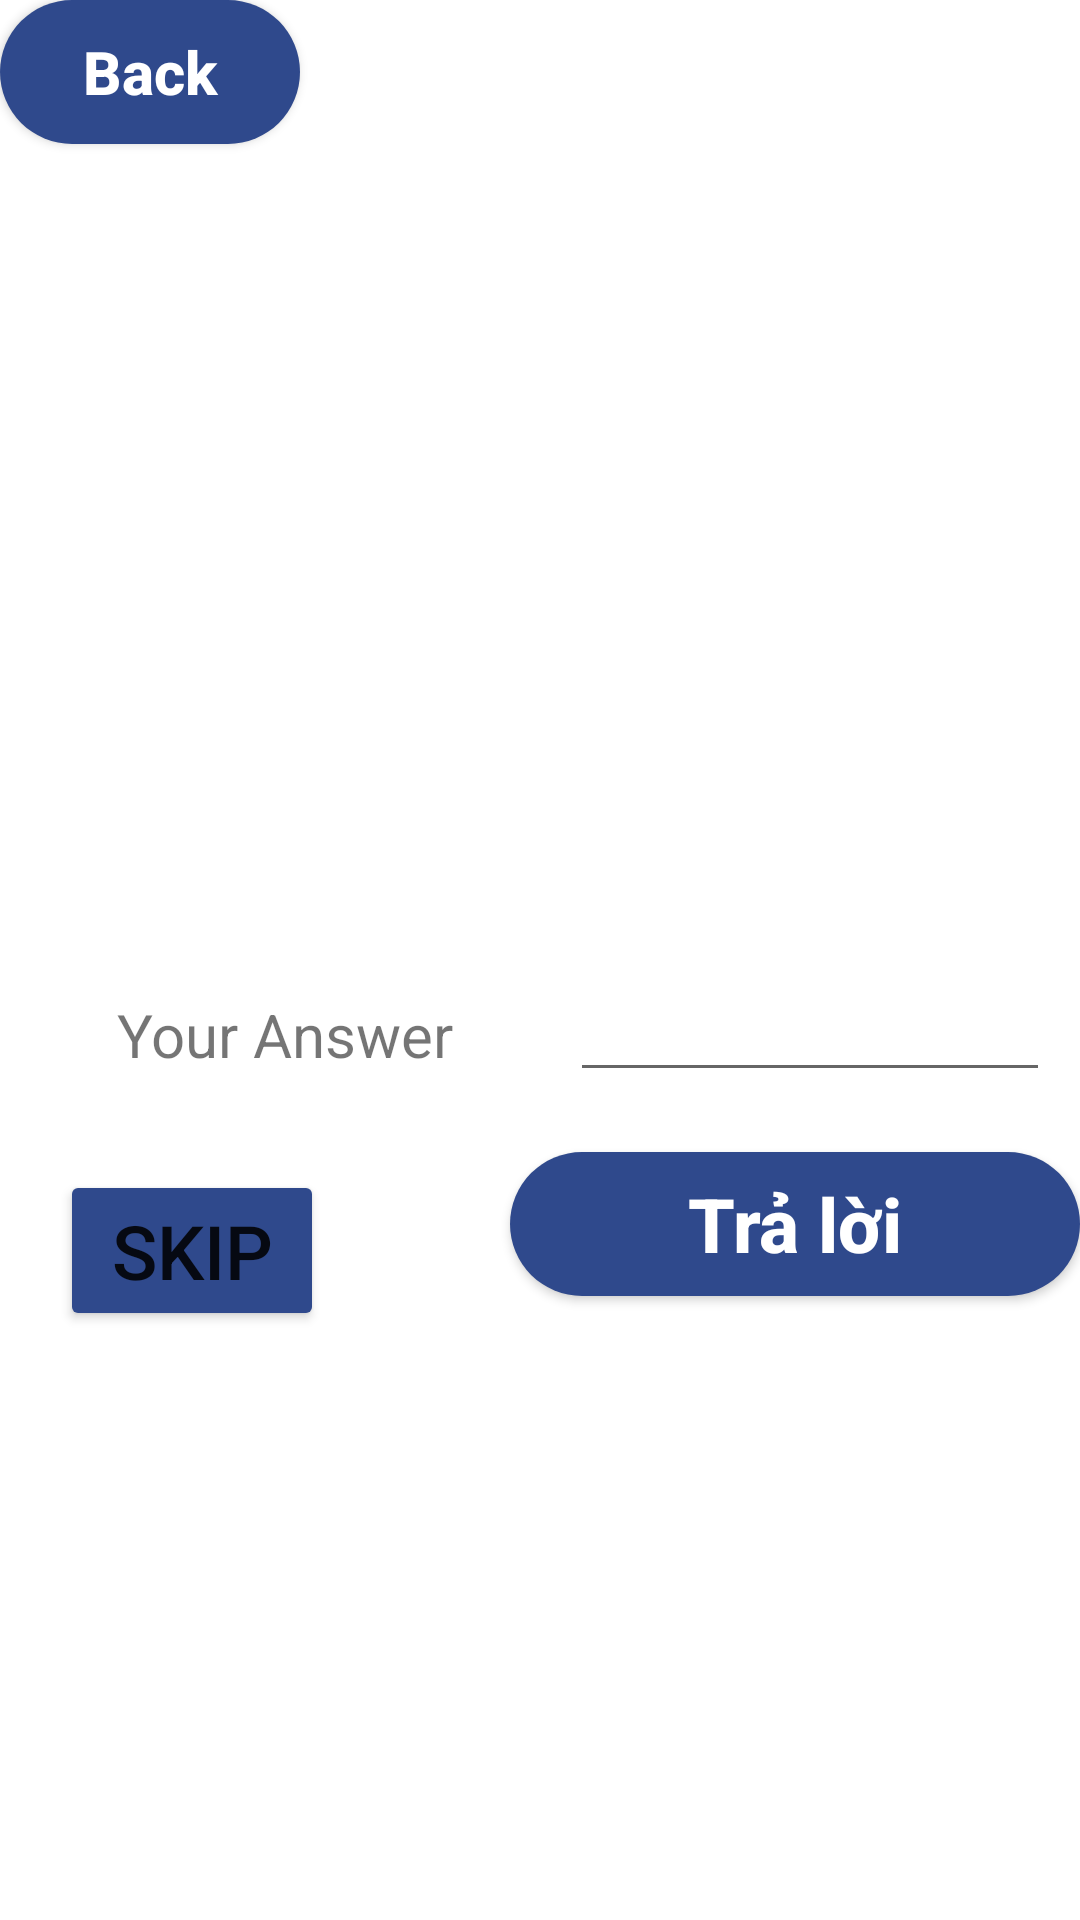

Reconstruct the res/layout file that produces this screen, plus the resources it refers to.
<!-- AndroidManifest.xml: application theme Theme.ENGLISHAPP -->
<!-- res/layout/correctword_test1.xml -->
<?xml version="1.0" encoding="utf-8"?>
<RelativeLayout xmlns:android="http://schemas.android.com/apk/res/android"
    xmlns:tools="http://schemas.android.com/tools"
    android:layout_width="match_parent"
    android:layout_height="match_parent"
    android:background="@drawable/word"
    >
    <TextView
        android:id="@+id/Question"
        android:layout_width="350dp"
        android:layout_height="70dp"
        android:gravity="center"
        android:layout_centerHorizontal="true"
        android:layout_marginTop="200dp"
        android:textSize="25dp"/>
    <TextView
        android:id="@+id/Title"
        android:layout_width="150dp"
        android:layout_height="50dp"
        android:layout_below="@+id/Question"
        android:background="@drawable/custom_title"
        android:layout_marginLeft="20dp"
        android:layout_marginTop="50dp"
        android:gravity="center"
        android:layout_marginRight="20dp"
        android:text="@string/youranswer"
        android:textSize="20dp"/>

    <EditText
        android:id="@+id/YourAnswer"
        android:layout_width="200dp"
        android:layout_height="wrap_content"
        android:layout_alignTop="@+id/Title"
        android:layout_marginRight="10dp"
        android:layout_toRightOf="@+id/Title"
        android:gravity="center"
        android:textSize="20dp" />
    <Button
        android:id="@+id/Back"
        android:layout_width="100dp"
        android:layout_height="wrap_content"
        android:text="Back"
        android:textColor="@color/white"
        android:background="@drawable/custom_button"
        android:textSize="20sp"
        android:textStyle="bold"
        android:textAllCaps="false"
        />
    <TextView
        android:id="@+id/Star"
        android:layout_width="60dp"
        android:layout_height="50dp"
        android:layout_marginLeft="265dp"
        android:layout_marginTop="30dp"
        android:textSize="20dp"/>
    
    
    
    
    
    
    
    
    
    
    
    
    
    <Button
        android:id="@+id/BtnTiepTuc"
        android:layout_width="wrap_content"
        android:layout_height="wrap_content"
        android:layout_below="@+id/Title"
        android:layout_marginLeft="20dp"
        android:layout_marginTop="20dp"
        android:backgroundTint="@color/blue"
        android:text="Skip"
        android:textSize="25dp" />
    <Button
        android:id="@+id/Answer"
        android:layout_width="220dp"
        android:layout_height="wrap_content"
        android:layout_below="@+id/YourAnswer"
        android:layout_marginLeft="170dp"
        android:layout_marginTop="20dp"
        android:text="@string/answer"
        android:textColor="@color/white"
        android:background="@drawable/custom_button"
        android:textSize="25sp"
        android:textStyle="bold"
        android:textAllCaps="false"/>
    <TextView
        android:id="@+id/CorrectAnswer"
        android:layout_width="match_parent"
        android:layout_height="wrap_content"
        android:layout_below="@+id/Answer"
        android:layout_marginTop="10dp"
        android:textAlignment="center"
        android:background="@drawable/custom_title"
        android:textSize="30dp" />
    <TextView
        android:id="@+id/Time"
        android:layout_width="wrap_content"
        android:layout_height="wrap_content"
        android:layout_below="@+id/Star"
        android:layout_centerInParent="true"
        android:layout_marginTop="30dp"
        android:textSize="40dp"
        tools:text="00:30"/>
</RelativeLayout>
<!-- resources referenced by this layout -->
<resources>
  <color name="blue">#2F498C</color>
  <color name="white">#FFFFFFFF</color>
  <!-- drawable custom_button (drawable-v24) -->
  <?xml version="1.0" encoding="utf-8"?>
  <shape xmlns:android="http://schemas.android.com/apk/res/android" android:shape="rectangle">
  
      <gradient android:startColor="#2F498C" android:endColor="#2F498C" android:type="linear"/>
  
      <corners android:radius="50dp"/>
  
  </shape>
  <string name="answer">Trả lời</string>
  <string name="youranswer">Your Answer</string>
  <style name="Theme.ENGLISHAPP" parent="Theme.MaterialComponents.DayNight.DarkActionBar">
          
          <item name="colorPrimary">@color/purple_500</item>
          <item name="colorPrimaryVariant">@color/purple_700</item>
          <item name="colorOnPrimary">@color/white</item>
          
          <item name="colorSecondary">@color/teal_200</item>
          <item name="colorSecondaryVariant">@color/teal_700</item>
          <item name="colorOnSecondary">@color/black</item>
          
          <item name="android:statusBarColor" tools:targetApi="l">?attr/colorPrimaryVariant</item>
          
      </style>
  <color name="purple_500">#FF6200EE</color>
  <color name="purple_700">#FF3700B3</color>
  <color name="teal_200">#FF03DAC5</color>
  <color name="teal_700">#FF018786</color>
  <color name="black">#FF000000</color>
</resources>
